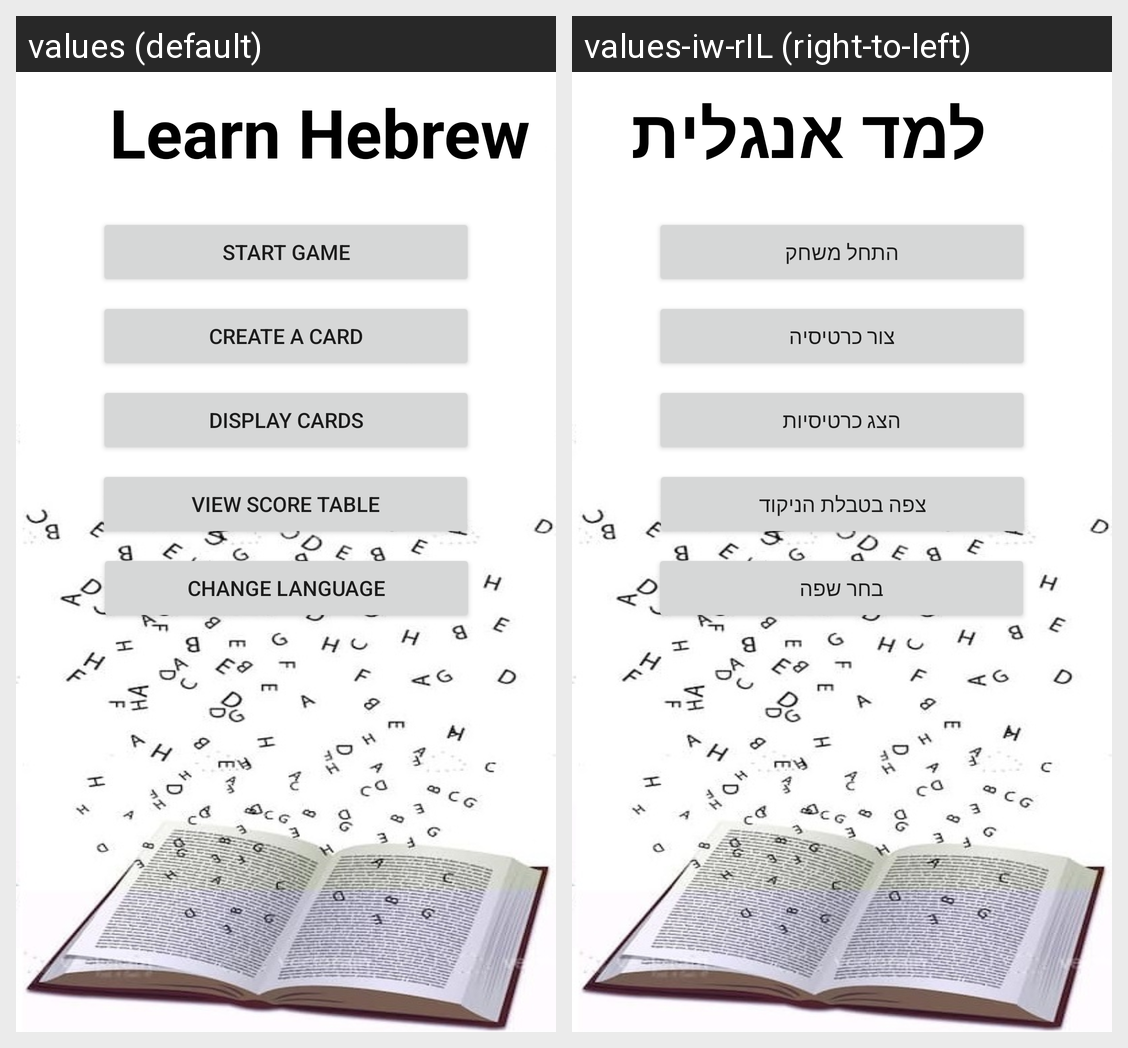

This grid shows one Android layout under two languages. Give, for every string resource on the screen, its name, the default text and each shown locale's text.
Android screen res/layout/activity_main.xml rendered under 2 locales, left to right: values (default), values-iw-rIL (right-to-left). Device: Nexus 5 (rendered at 1080×1920; each locale shown at half size, 540×960, under a caption strip naming it); theme Theme.LanguageLearn.
Strings drawn on this screen, with the default value and each locale's value (text and hints the layout hard-codes, and strings that could not be matched under every locale, appear in the picture but are not listed):

learn_english
  values: Learn Hebrew
  values-iw-rIL: למד אנגלית

start_game
  values: Start Game
  values-iw-rIL: התחל משחק

view_score_table
  values: View Score Table
  values-iw-rIL: צפה בטבלת הניקוד

change_language
  values: Change Language
  values-iw-rIL: בחר שפה

create_card
  values: Create a Card
  values-iw-rIL: צור כרטיסיה

display_cards
  values: Display Cards
  values-iw-rIL: הצג כרטיסיות
